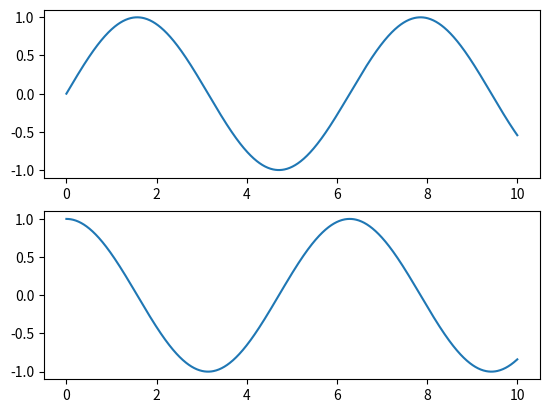

This chart was generated by the following Python code:
import matplotlib.pyplot as plt
import numpy as np

x = np.linspace(0, 10, 1000)
y1 = np.sin(x)
y2 = np.cos(x)

plt.subplot(2, 1, 1)
plt.plot(x, y1)

plt.subplot(2, 1, 2)
plt.plot(x, y2)

plt.show()
